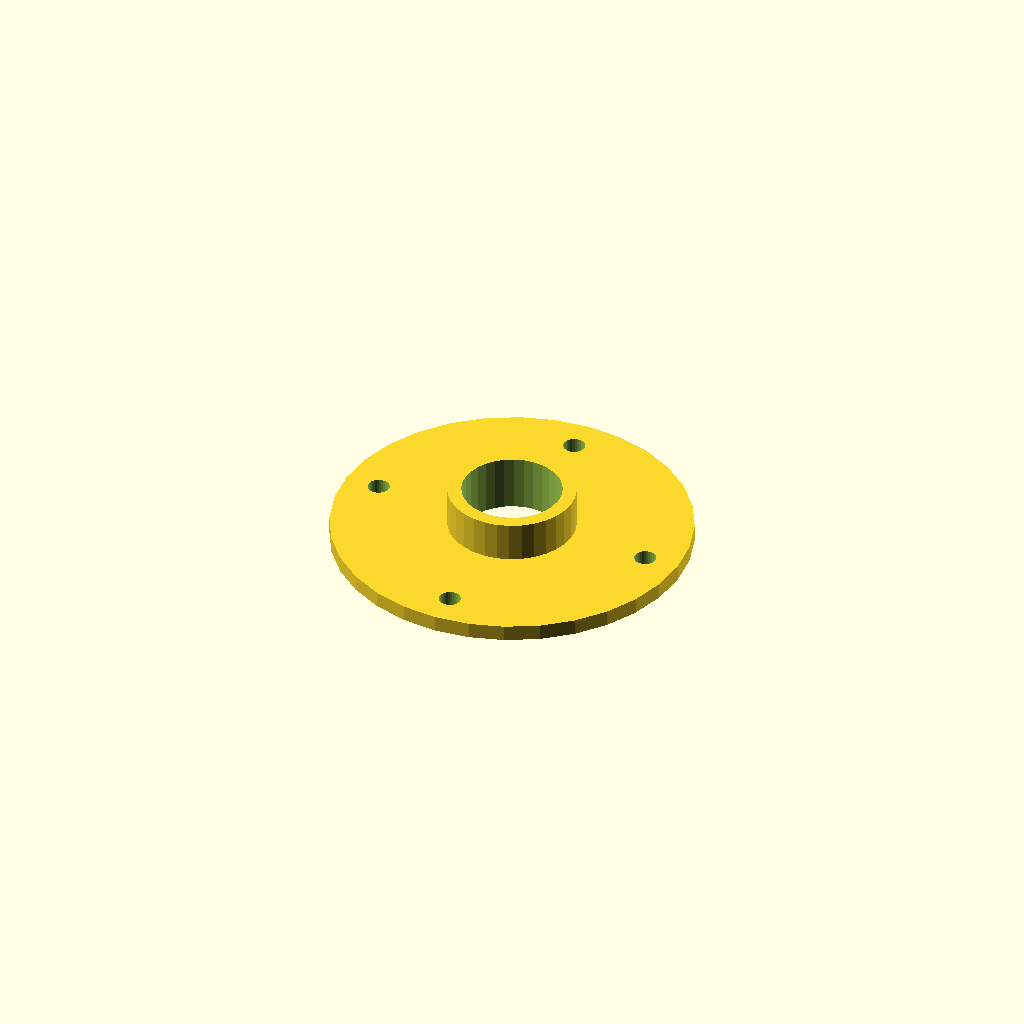
Cell 1 — every parameter at its default value.
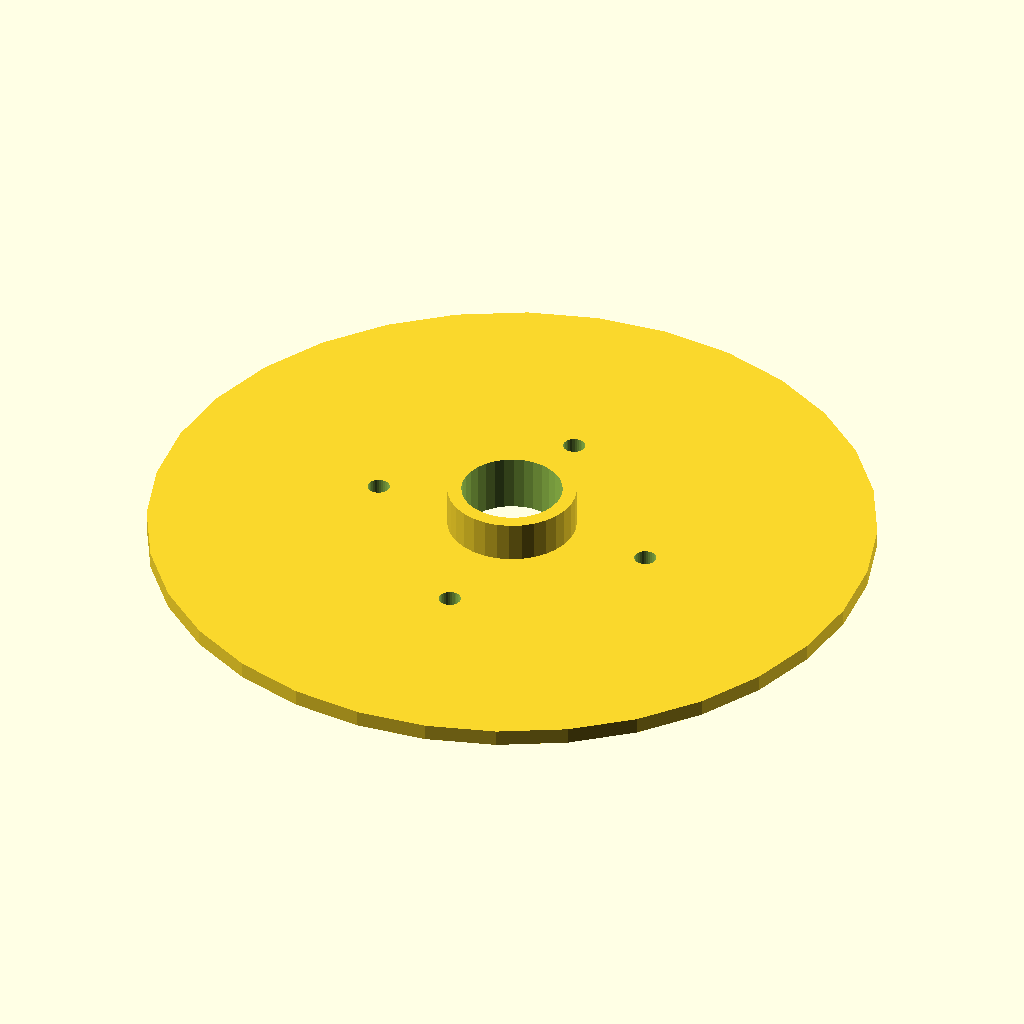
Cell 2: the same model with flange_d = 360.
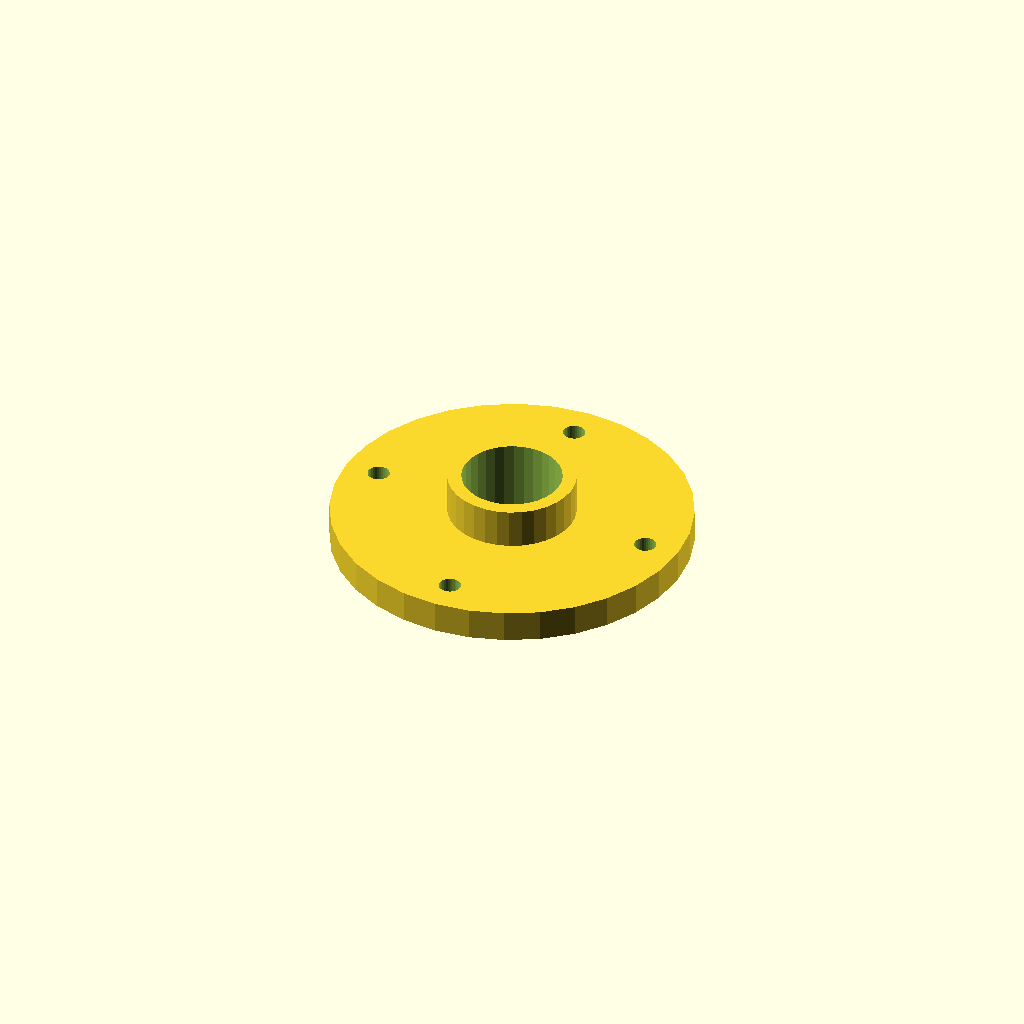
Cell 3: the same model with flange_t = 16.
All cells are drawn from one camera (rotation 55°, 0°, 25°, orthographic, colour scheme Cornfield), so only the parameter changes between them.
Source of the model, optional_data/data/gen2/flanges/part_0037.scad:
$fn = 32;

// ----------------------------------------------------------------------
// Bolt-circle flange: 180 mm outside, 4 bolt holes, bore 50 mm
// ----------------------------------------------------------------------

// --- parameters (mm) ---
flange_d = 180;           // flange outside diameter
flange_t = 8;             // flange thickness
bolts = 4;                // number of bolt holes
bolt_d = 11;              // bolt clearance
bolt_r = 72.4;            // bolt circle radius
bore_d = 50;              // centre bore
hub_d = 64;               // raised hub diameter
hub_h = 20;               // raised hub height

module body() {
  cylinder(h = flange_t, d = flange_d);
  /* raised hub, sunk 1 mm into the flange */
  translate([0, 0, flange_t - 1]) cylinder(h = hub_h + 1, d = hub_d);
}

difference() {
  body();
  /* bolt circle */
  for (i = [0 : bolts - 1]) rotate([0, 0, i * 360 / bolts]) translate([bolt_r, 0, -1]) cylinder(h = flange_t + hub_h + 3, d = bolt_d);
  translate([0, 0, -1]) cylinder(h = flange_t + hub_h + 3, d = bore_d);
}
Parameter table extracted from the source (name, type, default, range or options):
flange_d: number, default 180
flange_t: number, default 8
bolts: number, default 4
bolt_d: number, default 11
bolt_r: number, default 72.4
bore_d: number, default 50
hub_d: number, default 64
hub_h: number, default 20
